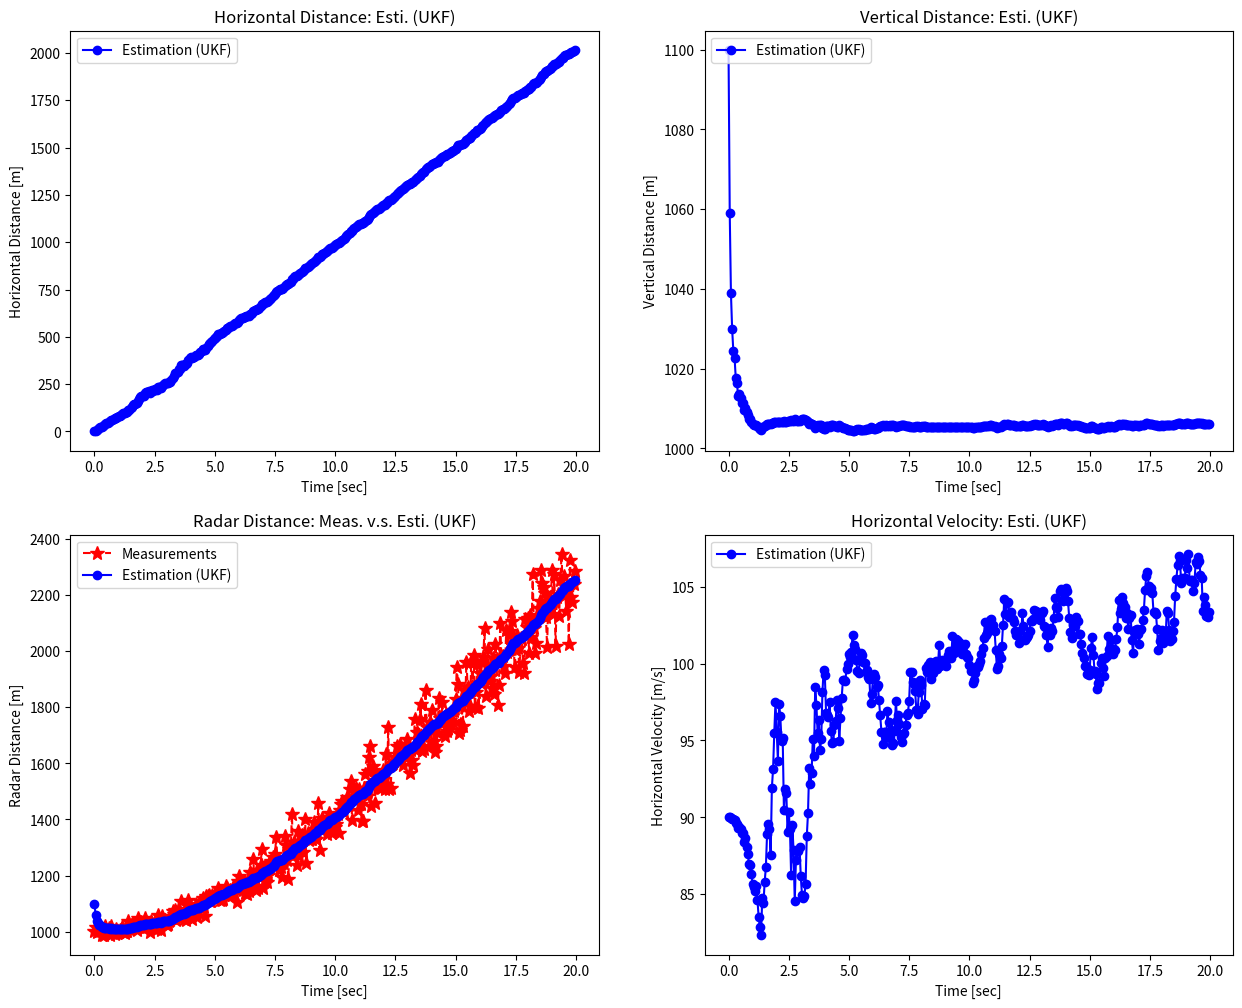

Here is the Python script that generated this plot: (Note: this script raises an exception after producing the figure.)
import numpy as np
import matplotlib.pyplot as plt
from numpy.linalg import inv, cholesky

np.random.seed(0)

def get_radar(xpos_pred):
    """Return Predicted Horizontal Distance and Measured Distance by Radar."""
    xvel_w = np.random.normal(0, 5)   # xvel_w: system noise of horizontal velocity [m/s].
    xvel_true = 100 + xvel_w          # xvel_true: true horizontal velocity [m/s].

    ypos_w = np.random.normal(0, 10)  # ypos_w: system noise of vertical position [m].
    ypos_true = 1000 + ypos_w         # ypos_true: true vertical position [m].

    xpos_pred = xpos_pred + xvel_true * dt                     # xpos_pred: predicted horizontal distance [m].

    rpos_v = xpos_pred * np.random.normal(0, 0.05)             # rpos_v: measurment noise of distance from radar.
    rpos_meas = np.sqrt(xpos_pred**2 + ypos_true**2) + rpos_v  # r: measured distance [m] (observable).

    return rpos_meas, xpos_pred

def sigma_points(mu, Sigma, kappa):
    n = len(mu)
    Xi = np.zeros((n, 2*n+1))
    W = np.zeros(2*n+1)
    
    Xi[:, 0] = mu
    W[0] = kappa / (n + kappa)
    
    U = cholesky((n + kappa)*Sigma)
    
    for i in range(n):
        Xi[:, i+1]   = mu + U[:, i]
        Xi[:, n+i+1] = mu - U[:, i]
        W[i+1]       = 1 / (2*(n+kappa))
        W[n+i+1]     = W[i+1]
        
    return Xi, W

def UT(Xi, W, noiseCov):
    mean = np.sum(W * Xi, axis=1)
    cov = W * (Xi - mean.reshape(-1, 1)) @ (Xi  - mean.reshape(-1, 1)).T
    return mean, cov + noiseCov

def fx(x_esti):
    return A @ x_esti

def hx(x_pred):
    z_pred = np.sqrt(x_pred[0]**2 + x_pred[2]**2)
    return np.array([z_pred])

def unscented_kalman_filter(z_meas, x_esti, P):
    """Unscented Kalman Filter Algorithm."""
    # (1) Sample Sigma Points and Weights.
    Xi, W = sigma_points(x_esti, P, kappa)

    # (2) Predict Mean and Error Covariance of States.
    fXi = fx(Xi)
    x_pred, P_x = UT(fXi, W, Q)

    # (3) Calculate Mean and Error Covariance for the Expected Observation.
    hXi = hx(fXi)
    z_pred, P_z = UT(hXi, W, R)

    # (4) Calculate Off Diagonal Elements of Error Covariance and Kalman Gain.
    Pxz = W * (fXi - x_pred.reshape(-1, 1)) @ (hXi - z_pred.reshape(-1, 1)).T
    K = Pxz @ inv(P_z)

    # (5) Estimate Mean and Error Covariance of States. 
    x_esti = x_pred + K @ (z_meas - z_pred)
    P = P_x - K @ P_z @ K.T

    return x_esti, P

# Input parameters.
time_end = 20
dt = 0.05

# Initialization for system model.
# Matrix: A, H, Q, R, P_0
# Vector: x_0
A = np.eye(3) + dt * np.array([[0, 1, 0],
                               [0, 0, 0],
                               [0, 0, 0]])
Q = np.array([[0.01, 0, 0],
              [0, 0.01, 0],
              [0, 0, 0.01]])
R = np.array([[100]])

# Initialization for estimation.
x_0 = np.array([0, 90, 1100])  # [horizontal position, horizontal velocity, vertical position].
P_0 = 100 * np.eye(3)

# Initialization for sigma points.
kappa = 0

time = np.arange(0, time_end, dt)
n_samples = len(time)
xpos_esti_save = np.zeros(n_samples)
ypos_esti_save = np.zeros(n_samples)
rpos_esti_save = np.zeros(n_samples)
xvel_esti_save = np.zeros(n_samples)
rpos_meas_save = np.zeros(n_samples)

xpos_pred = 0
x_esti, P = None, None
for i in range(n_samples):
    z_meas, xpos_pred = get_radar(xpos_pred)
    if i == 0:
        x_esti, P = x_0, P_0
    else:
        x_esti, P = unscented_kalman_filter(z_meas, x_esti, P)

    xpos_esti_save[i] = x_esti[0]
    ypos_esti_save[i] = x_esti[2]
    rpos_esti_save[i] = np.sqrt(x_esti[0]**2 + x_esti[2]**2)
    xvel_esti_save[i] = x_esti[1]
    rpos_meas_save[i] = z_meas

fig, axes = plt.subplots(nrows=2, ncols=2, figsize=(15, 12))

axes[0, 0].plot(time, xpos_esti_save, 'bo-', label='Estimation (UKF)')
axes[0, 0].legend(loc='upper left')
axes[0, 0].set_title('Horizontal Distance: Esti. (UKF)')
axes[0, 0].set_xlabel('Time [sec]')
axes[0, 0].set_ylabel('Horizontal Distance [m]')

axes[0, 1].plot(time, ypos_esti_save, 'bo-', label='Estimation (UKF)')
axes[0, 1].legend(loc='upper left')
axes[0, 1].set_title('Vertical Distance: Esti. (UKF)')
axes[0, 1].set_xlabel('Time [sec]')
axes[0, 1].set_ylabel('Vertical Distance [m]')

axes[1, 0].plot(time, rpos_meas_save, 'r*--', label='Measurements', markersize=10)
axes[1, 0].plot(time, rpos_esti_save, 'bo-', label='Estimation (UKF)')
axes[1, 0].legend(loc='upper left')
axes[1, 0].set_title('Radar Distance: Meas. v.s. Esti. (UKF)')
axes[1, 0].set_xlabel('Time [sec]')
axes[1, 0].set_ylabel('Radar Distance [m]')

axes[1, 1].plot(time, xvel_esti_save, 'bo-', label='Estimation (UKF)')
axes[1, 1].legend(loc='upper left')
axes[1, 1].set_title('Horizontal Velocity: Esti. (UKF)')
axes[1, 1].set_xlabel('Time [sec]')
axes[1, 1].set_ylabel('Horizontal Velocity [m/s]')

plt.savefig('png/radar_ukf.png')